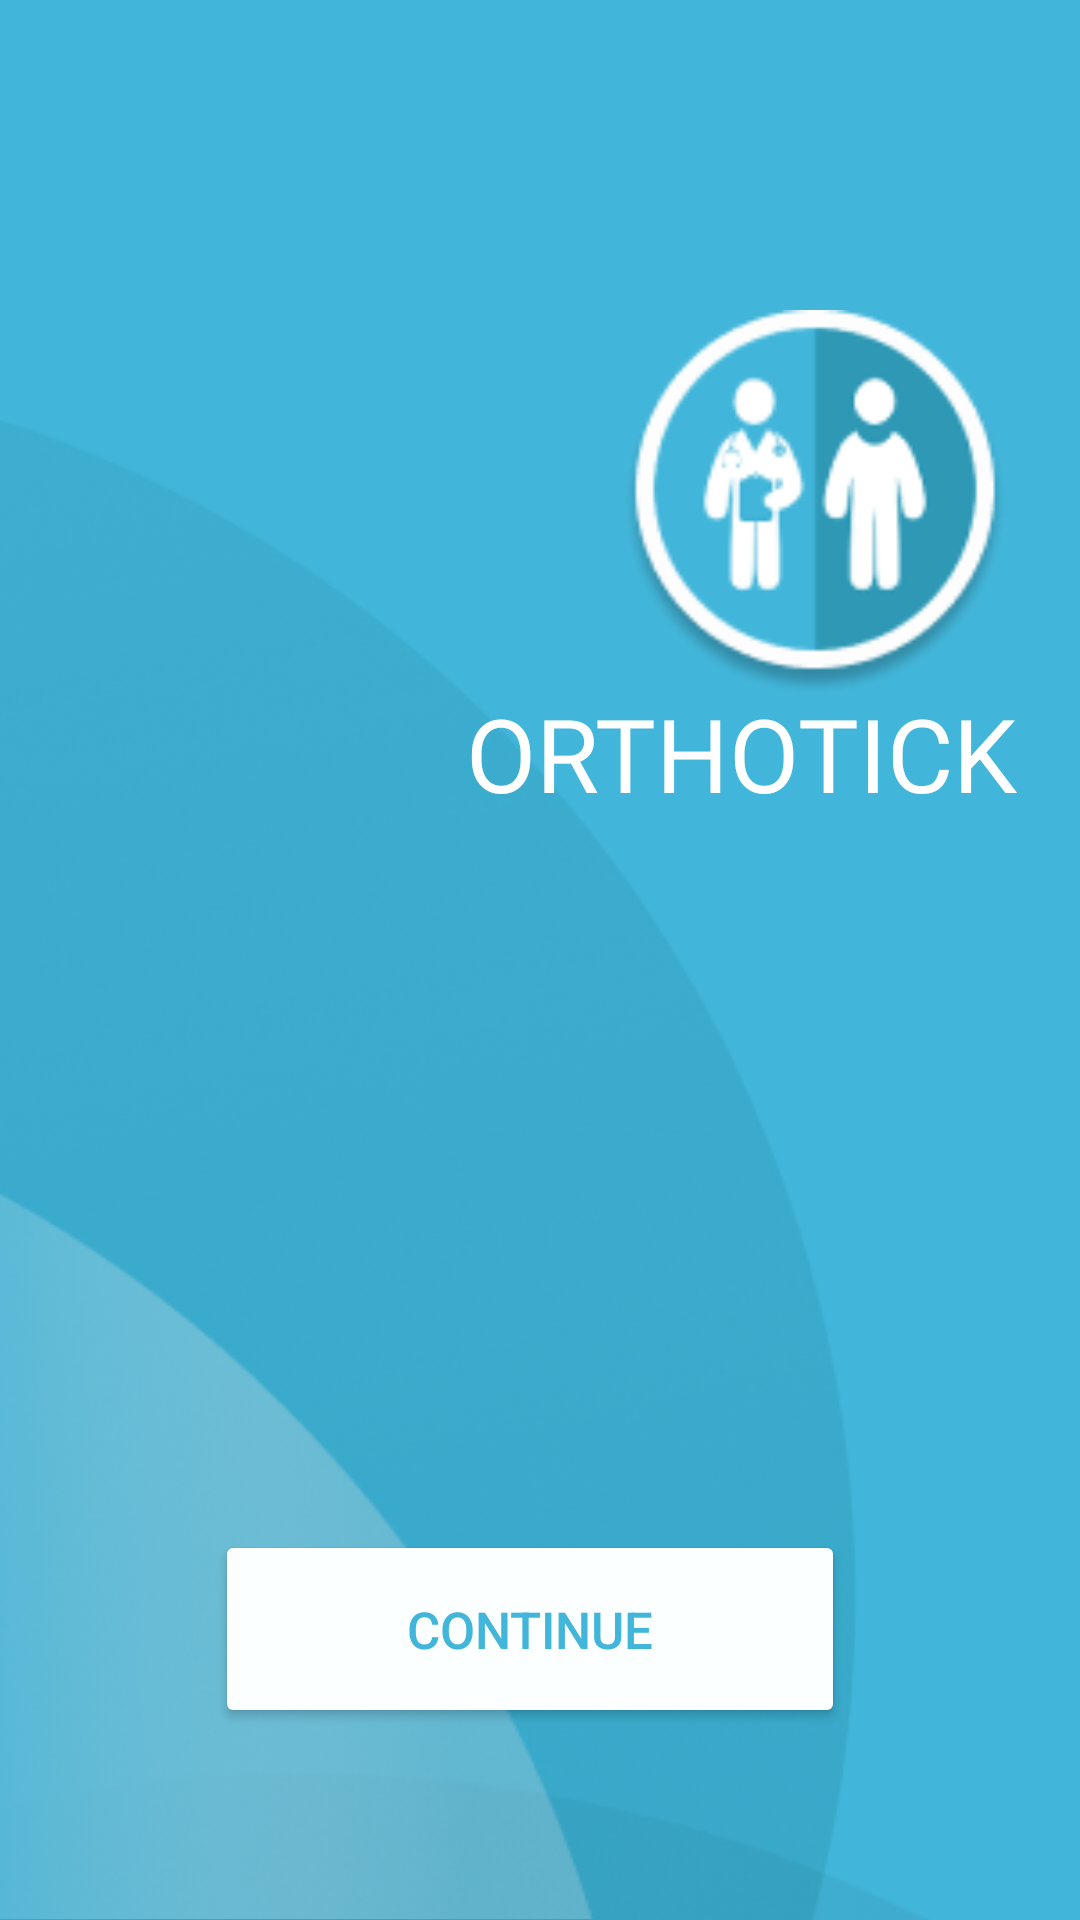

Here is an Android app screen rendered from its layout file. Give the layout XML and the strings, colors and styles it references.
<!-- AndroidManifest.xml: application theme Theme.ORTHOTICKFINAL -->
<!-- res/layout/activity_main.xml -->
<?xml version="1.0" encoding="utf-8"?>
<androidx.constraintlayout.widget.ConstraintLayout xmlns:android="http://schemas.android.com/apk/res/android"
    xmlns:app="http://schemas.android.com/apk/res-auto"
    xmlns:tools="http://schemas.android.com/tools"
    android:layout_width="match_parent"
    android:background="#42B6DA"
    android:layout_height="match_parent"
    tools:context=".MainActivity">


    <ImageView
        android:id="@+id/imageView4"
        android:layout_width="wrap_content"
        android:layout_height="wrap_content"
        app:layout_constraintBottom_toBottomOf="parent"
        app:layout_constraintEnd_toEndOf="parent"
        app:layout_constraintHorizontal_bias="0.0"
        app:layout_constraintStart_toStartOf="parent"
        app:layout_constraintTop_toTopOf="parent"
        app:layout_constraintVertical_bias="1.0"
        app:srcCompat="@drawable/bg" />

    <ImageView
        android:id="@+id/imageView5"
        android:layout_width="424dp"
        android:layout_height="352dp"
        android:layout_marginTop="580dp"
        app:layout_constraintEnd_toEndOf="parent"
        app:layout_constraintHorizontal_bias="0.0"
        app:layout_constraintStart_toStartOf="parent"
        app:layout_constraintTop_toTopOf="parent"
        app:srcCompat="@drawable/pic" />


    <ImageView
        android:id="@+id/imageView3"
        android:layout_width="wrap_content"
        android:layout_height="wrap_content"
        android:layout_marginEnd="144dp"
        app:layout_constraintBottom_toBottomOf="parent"
        app:layout_constraintEnd_toEndOf="parent"
        app:layout_constraintTop_toTopOf="parent"
        app:layout_constraintVertical_bias="1.0"
        app:srcCompat="@drawable/pei" />

    <ImageView
        android:id="@+id/imageView7"
        android:layout_width="134dp"
        android:layout_height="129dp"
        app:layout_constraintBottom_toBottomOf="parent"
        app:layout_constraintEnd_toEndOf="parent"
        app:layout_constraintHorizontal_bias="0.906"
        app:layout_constraintStart_toStartOf="parent"
        app:layout_constraintTop_toTopOf="parent"
        app:layout_constraintVertical_bias="0.202"
        app:srcCompat="@drawable/logo" />

    <TextView
        android:id="@+id/textView"
        android:layout_width="wrap_content"
        android:layout_height="wrap_content"
        android:fontFamily="@font/roboto"
        android:text="ORTHOTICK"
        android:textColor="#FFFFFF"
        android:textSize="34sp"
        app:layout_constraintBottom_toBottomOf="parent"
        app:layout_constraintEnd_toEndOf="parent"
        app:layout_constraintHorizontal_bias="0.881"
        app:layout_constraintStart_toStartOf="parent"
        app:layout_constraintTop_toTopOf="parent"
        app:layout_constraintVertical_bias="0.384" />

    <Button
        android:id="@+id/monthly"
        android:layout_width="210dp"
        android:layout_height="66dp"
        android:layout_marginTop="13dp"
        android:layout_marginEnd="20dp"
        android:backgroundTint="#FCFFFF"
        android:text="CONTINUE"
        android:textColor="#42B6DA"
        android:textSize="17sp"
        app:layout_constraintBottom_toBottomOf="parent"
        app:layout_constraintEnd_toEndOf="parent"
        app:layout_constraintHorizontal_bias="0.551"
        app:layout_constraintStart_toStartOf="parent"
        app:layout_constraintTop_toTopOf="parent"
        app:layout_constraintVertical_bias="0.886" />

</androidx.constraintlayout.widget.ConstraintLayout>
<!-- resources referenced by this layout -->
<resources>
  <!-- drawable bg: png bitmap (drawable, 119009 bytes) -->
  <!-- drawable logo: png bitmap (drawable, 9631 bytes) -->
  <!-- drawable pei: png bitmap (drawable, 55975 bytes) -->
  <!-- drawable pic: png bitmap (drawable, 144435 bytes) -->
  <style name="Theme.ORTHOTICKFINAL" parent="Theme.MaterialComponents.DayNight.DarkActionBar">
          
          <item name="colorPrimary">@color/purple_500</item>
          <item name="colorPrimaryVariant">@color/purple_700</item>
          <item name="colorOnPrimary">@color/white</item>
          
          <item name="colorSecondary">@color/teal_200</item>
          <item name="colorSecondaryVariant">@color/teal_700</item>
          <item name="colorOnSecondary">@color/black</item>
          
          <item name="android:statusBarColor" tools:targetApi="l">?attr/colorPrimaryVariant</item>
          
      </style>
  <!-- not gathered from this repository: default colours our renderer supplied (Android Studio template values) -->
  <color name="purple_500">#FF6200EE</color>
  <color name="purple_700">#FF3700B3</color>
  <color name="teal_200">#FF03DAC5</color>
  <color name="teal_700">#FF018786</color>
  <color name="black">#FF000000</color>
  <color name="white">#FFFFFFFF</color>
</resources>
